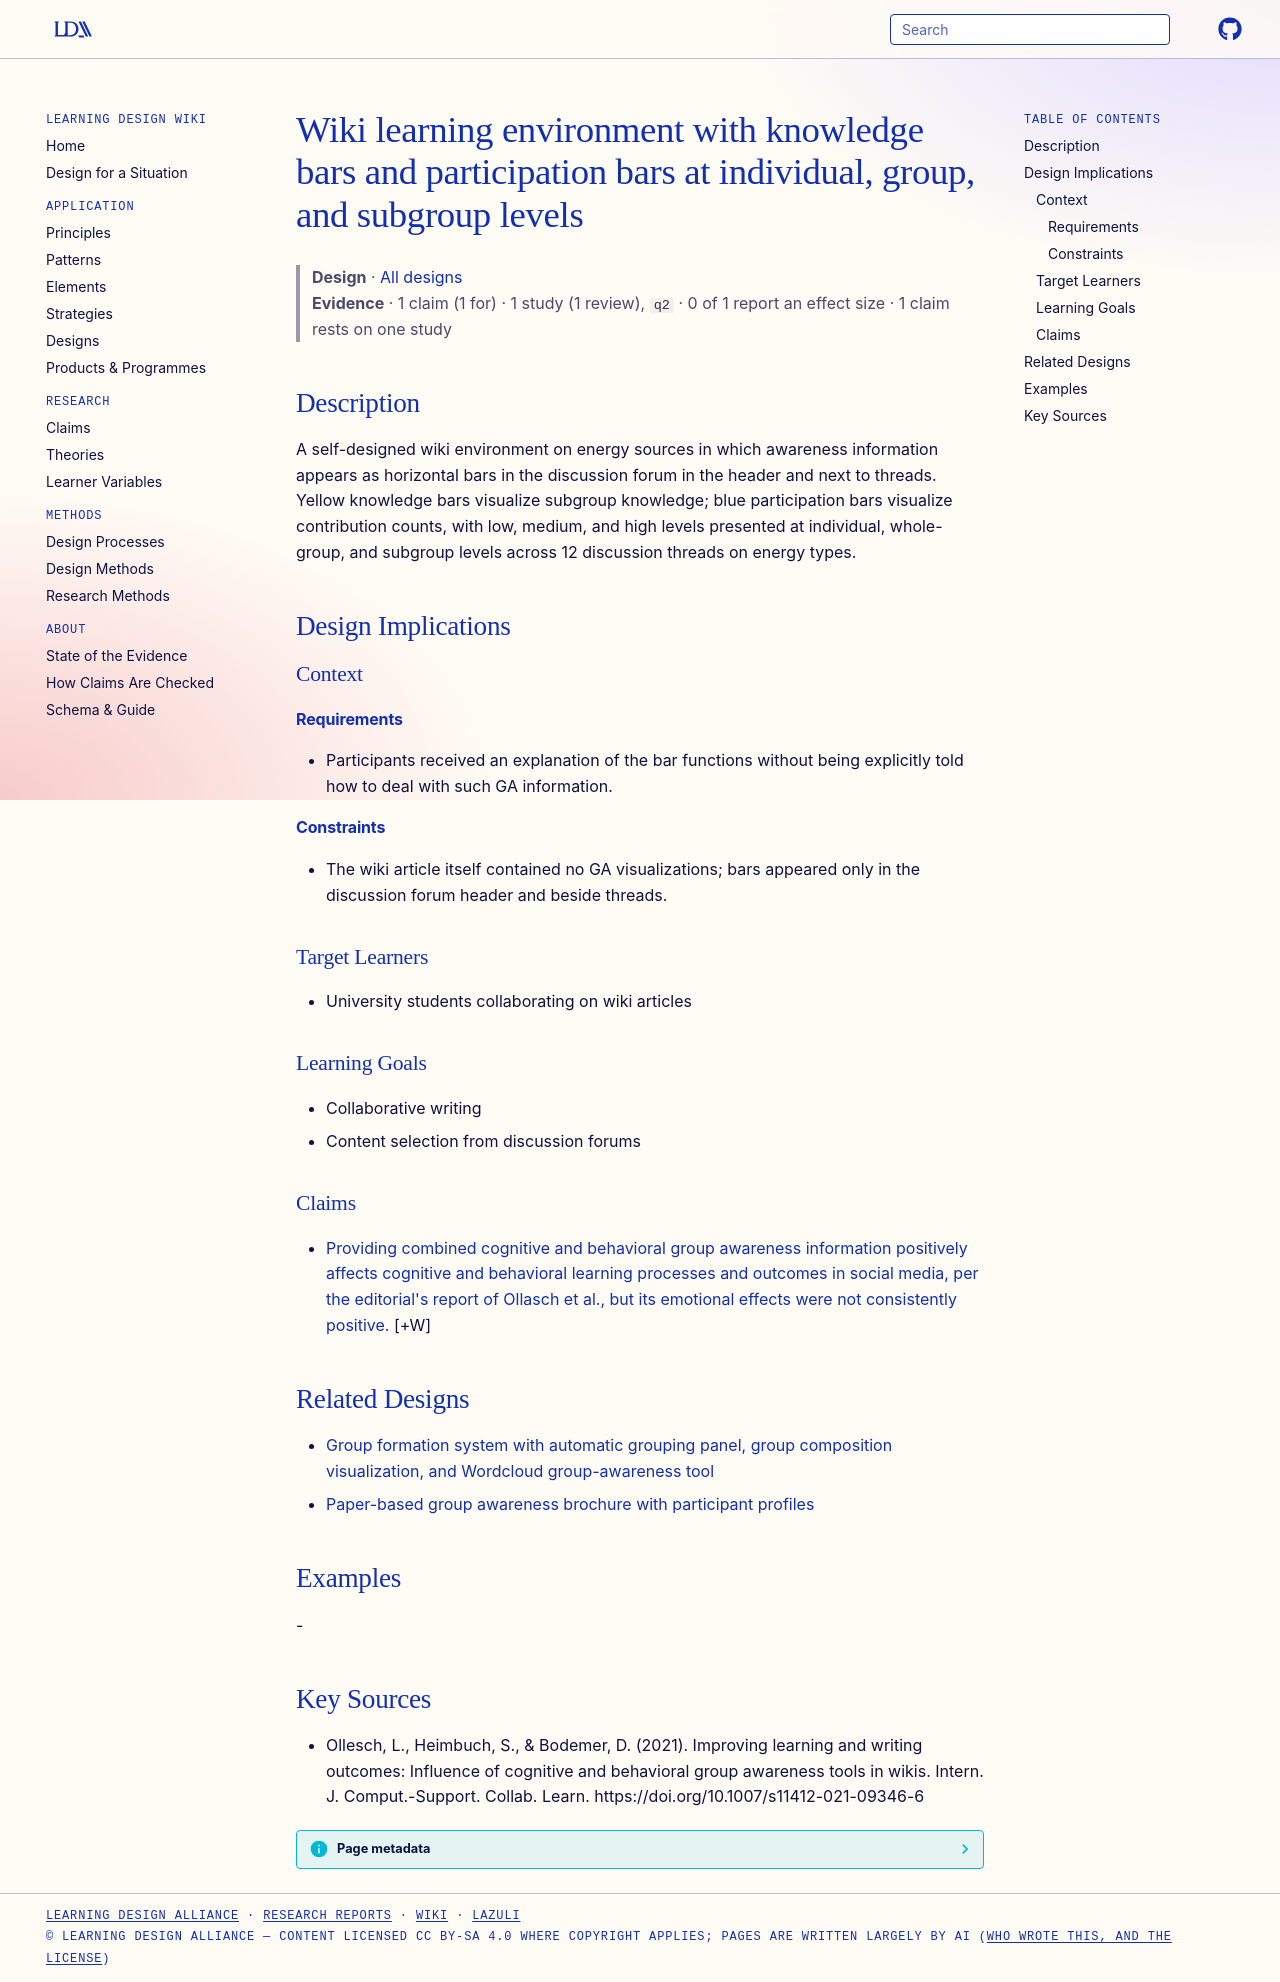

repository: Learning-Design-Alliance/learning-wiki · page: designs/gat-wiki-environment-bar-visualizations/index.html · generator: mkdocs

---
type: design
id: gat-wiki-environment-bar-visualizations
title: Wiki learning environment with knowledge bars and participation bars at individual, group, and subgroup levels
description: A self-designed wiki environment on energy sources in which awareness information appears as horizontal bars in the discussion forum in the header and next to threads.
status: review
generated:
  by: "process:settle-candidates"
  at: 2026-10-18
sources:
  - id: ollesch-2021
    resource: "https://doi.org/10.1007/s11412-021-09346-6"
    title: "Ollesch, L., Heimbuch, S., & Bodemer, D. (2021). Improving learning and writing outcomes: Influence of cognitive and behavioral group awareness tools in wikis. Intern. J. Comput.-Support. Collab. Learn. https://doi.org/10.1007/s11412-021-09346-6"
    author: "Ollesch, L., Heimbuch, S., & Bodemer, D"
---

# Wiki learning environment with knowledge bars and participation bars at individual, group, and subgroup levels

> **Design** · [All designs](index.md)
> **Evidence** · 1 claim (1 for) · 1 study (1 review), `q2` · 0 of 1 report an effect size · 1 claim rests on one study

## Description
A self-designed wiki environment on energy sources in which awareness information appears as horizontal bars in the discussion forum in the header and next to threads. Yellow knowledge bars visualize subgroup knowledge; blue participation bars visualize contribution counts, with low, medium, and high levels presented at individual, whole-group, and subgroup levels across 12 discussion threads on energy types.

## Design Implications

### Context
#### Requirements
- Participants received an explanation of the bar functions without being explicitly told how to deal with such GA information.
#### Constraints
- The wiki article itself contained no GA visualizations; bars appeared only in the discussion forum header and beside threads.

### Target Learners
- University students collaborating on wiki articles

### Learning Goals
- Collaborative writing
- Content selection from discussion forums

### Claims

- [Providing combined cognitive and behavioral group awareness information positively affects cognitive and behavioral learning processes and outcomes in social media, per the editorial's report of Ollasch et al., but its emotional effects were not consistently positive.](../claims/combined-cognitive-behavioral-ga-positive-cognitive-behavioral.md) [+W]

## Related Designs

- [Group formation system with automatic grouping panel, group composition visualization, and Wordcloud group-awareness tool](wordcloud-group-formation-system-element.md)
- [Paper-based group awareness brochure with participant profiles](paper-based-group-awareness-brochure.md)

## Examples
-

## Key Sources
- Ollesch, L., Heimbuch, S., & Bodemer, D. (2021). Improving learning and writing outcomes: Influence of cognitive and behavioral group awareness tools in wikis. Intern. J. Comput.-Support. Collab. Learn. https://doi.org/10.1007/s11412-021-09346-6
